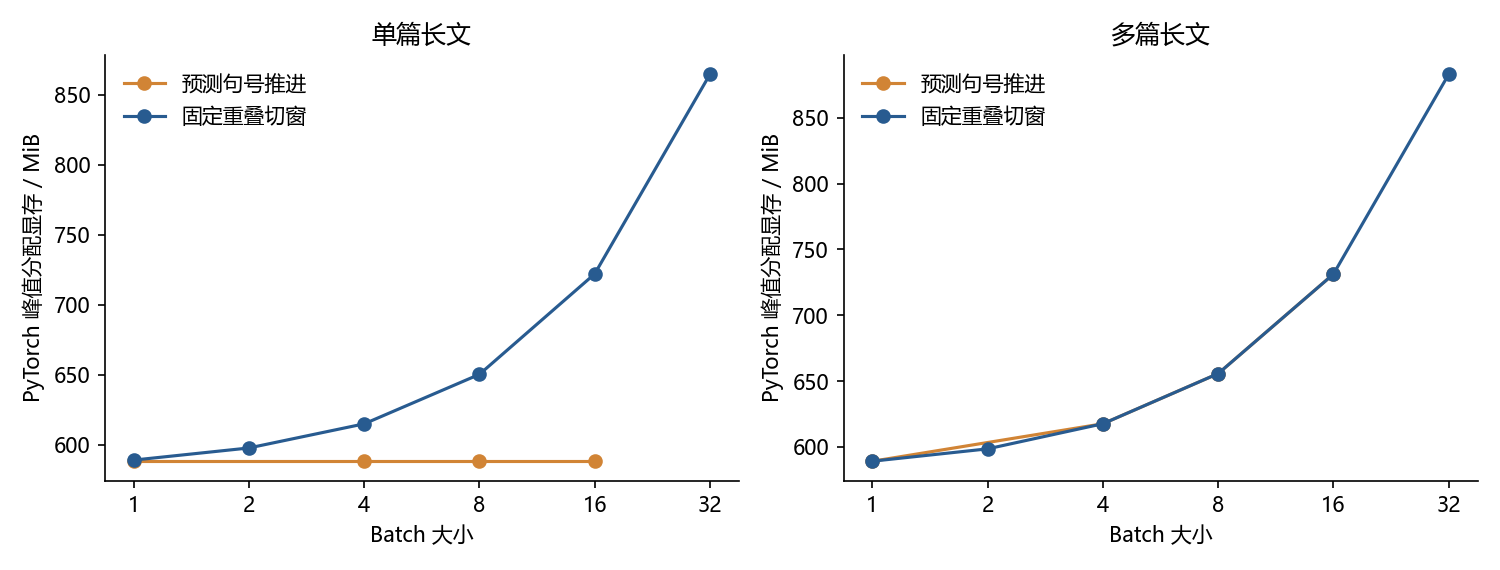

Data behind this chart, as committed beside it:
workload, strategy, requested_batch, largest_actual_batch, peak_allocated_mib
multiple_long_documents, adaptive, 1, 1, 589.2
multiple_long_documents, adaptive, 4, 4, 617.6
multiple_long_documents, adaptive, 8, 8, 655.7
multiple_long_documents, adaptive, 16, 16, 731.2
multiple_long_documents, fixed, 1, 1, 589.2
multiple_long_documents, fixed, 2, 2, 598.6
multiple_long_documents, fixed, 4, 4, 617.6
multiple_long_documents, fixed, 8, 8, 655.7
multiple_long_documents, fixed, 16, 16, 731.2
multiple_long_documents, fixed, 32, 32, 882.9
single_long_document, adaptive, 1, 1, 588.3
single_long_document, adaptive, 4, 1, 588.3
single_long_document, adaptive, 8, 1, 588.3
single_long_document, adaptive, 16, 1, 588.3
single_long_document, fixed, 1, 1, 589.2
single_long_document, fixed, 2, 2, 597.8
single_long_document, fixed, 4, 4, 615
single_long_document, fixed, 8, 8, 650.4
single_long_document, fixed, 16, 16, 722.1
single_long_document, fixed, 32, 32, 864.5
